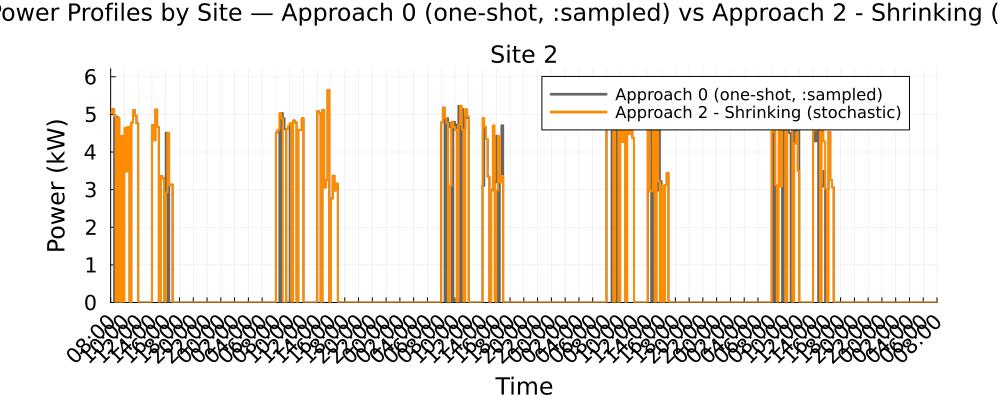

Data behind this chart, as committed beside it:
Time_Period, Clock, Site_2_A0_kW, Site_2_A2S_kW
1, 08:00, 5.042, 5.042
2, 08:15, 5.142, 5.142
3, 08:30, 0.0, 4.942
4, 08:45, 4.942, 0.0
5, 09:00, 4.901, 4.901
6, 09:15, 0.0, 0.0
7, 09:30, 0.0, 4.427
8, 09:45, 4.427, 0.0
9, 10:00, 3.484, 4.643
10, 10:15, 4.643, 3.484
11, 10:30, 4.669, 4.669
12, 10:45, 0.0, 0.0
13, 11:00, 4.784, 4.784
14, 11:15, 5.11, 5.11
15, 11:30, 4.969, 4.969
16, 11:45, 4.763, 4.763
17, 12:00, 0.0, 0.0
18, 12:15, 0.0, 0.0
19, 12:30, 0.0, 0.0
20, 12:45, 0.0, 0.0
21, 13:00, 0.0, 0.0
22, 13:15, 0.0, 0.0
23, 13:30, 0.0, 0.0
24, 13:45, 0.0, 0.0
25, 14:00, 4.712, 4.712
26, 14:15, 4.313, 4.313
27, 14:30, 5.126, 5.126
28, 14:45, 4.668, 4.668
29, 15:00, 0.0, 0.0
30, 15:15, 3.358, 3.358
31, 15:30, 3.295, 3.295
32, 15:45, 2.925, 0.0
33, 16:00, 4.511, 2.925
34, 16:15, 0.0, 4.511
35, 16:30, 3.119, 3.119
36, 16:45, 3.133, 3.133
37, 17:00, 0.0, 0.0
38, 17:15, 0.0, 0.0
39, 17:30, 0.0, 0.0
40, 17:45, 0.0, 0.0
41, 18:00, 0.0, 0.0
42, 18:15, 0.0, 0.0
43, 18:30, 0.0, 0.0
44, 18:45, 0.0, 0.0
45, 19:00, 0.0, 0.0
46, 19:15, 0.0, 0.0
47, 19:30, 0.0, 0.0
48, 19:45, 0.0, 0.0
49, 20:00, 0.0, 0.0
50, 20:15, 0.0, 0.0
51, 20:30, 0.0, 0.0
52, 20:45, 0.0, 0.0
53, 21:00, 0.0, 0.0
54, 21:15, 0.0, 0.0
55, 21:30, 0.0, 0.0
56, 21:45, 0.0, 0.0
57, 22:00, 0.0, 0.0
58, 22:15, 0.0, 0.0
59, 22:30, 0.0, 0.0
60, 22:45, 0.0, 0.0
... 420 more rows
